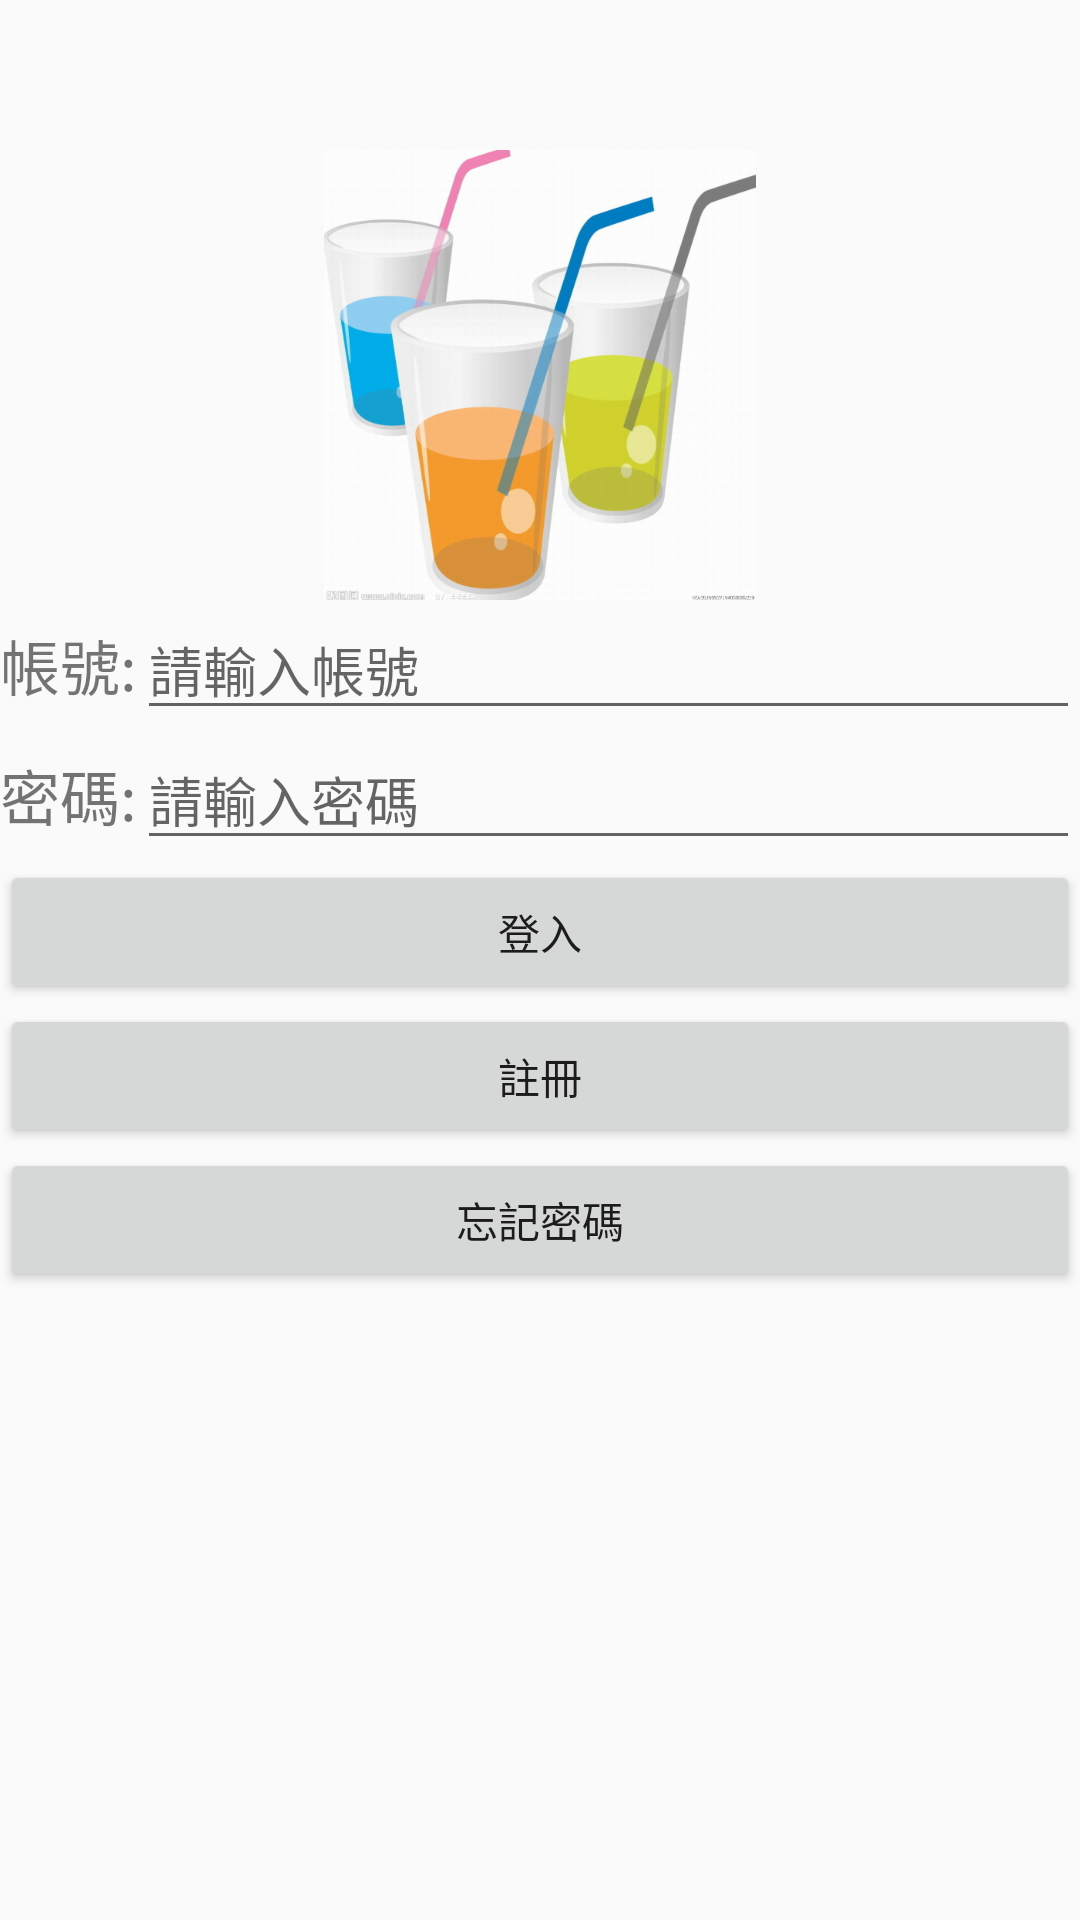

Here is an Android app screen rendered from its layout file. Give the layout XML and the strings, colors and styles it references.
<!-- AndroidManifest.xml: activity theme AppTheme -->
<!-- res/layout/activity_login.xml -->
<?xml version="1.0" encoding="utf-8"?>
<LinearLayout xmlns:android="http://schemas.android.com/apk/res/android"
    xmlns:tools="http://schemas.android.com/tools"
    android:layout_width="match_parent"
    android:layout_height="match_parent"
    tools:context=".LoginActivity"
    android:orientation="vertical"
    android:gravity="center_horizontal">


    <ImageView
        android:id="@+id/imgRollingDice"
        android:layout_width="150dp"
        android:layout_height="150dp"
        android:layout_gravity="center_vertical|center|clip_vertical|clip_horizontal"
        android:layout_marginTop="50dp"
        android:src="@drawable/drinklogin" />
    <LinearLayout
        android:orientation="horizontal"
        android:layout_width="match_parent"
        android:layout_height="wrap_content">
        <TextView
            android:layout_width="wrap_content"
            android:layout_height="match_parent"
            android:gravity="center"
            android:text="帳號:"
            android:textSize="20sp" />

        <EditText
            android:id="@+id/edtLoginAccount"
            android:layout_width="match_parent"
            android:layout_height="match_parent"
            android:hint="請輸入帳號" />
    </LinearLayout>

    <LinearLayout
        android:orientation="horizontal"
        android:layout_width="match_parent"
        android:layout_height="wrap_content">
        <TextView
            android:layout_width="wrap_content"
            android:layout_height="match_parent"
            android:gravity="center"
            android:text="密碼:"
            android:textSize="20sp" />

        <EditText
            android:id="@+id/edtLoginPassword"
            android:layout_width="match_parent"
            android:layout_height="wrap_content"
            android:hint="請輸入密碼"
            android:inputType="textPassword" />
    </LinearLayout>



    <Button
        android:id="@+id/btnLogIn"
        android:layout_width="match_parent"
        android:layout_height="wrap_content"
        android:text="登入"/>
    <Button
        android:id="@+id/btnRegist"
        android:layout_width="match_parent"
        android:layout_height="wrap_content"
        android:text="註冊"/>

    <Button
        android:id="@+id/btnForPassword"
        android:layout_width="match_parent"
        android:layout_height="wrap_content"
        android:text="忘記密碼"/>


</LinearLayout>
<!-- resources referenced by this layout -->
<resources>
  <!-- drawable drinklogin: png bitmap (drawable, 252848 bytes) -->
  <style name="AppTheme" parent="Theme.AppCompat.Light.DarkActionBar">
          
          <item name="colorPrimary">@color/colorPrimary</item>
          <item name="colorPrimaryDark">@color/colorPrimaryDark</item>
          <item name="colorAccent">@color/colorAccent</item>
      </style>
  <color name="colorPrimary">#008577</color>
  <color name="colorPrimaryDark">#00574B</color>
  <color name="colorAccent">#D81B60</color>
</resources>
